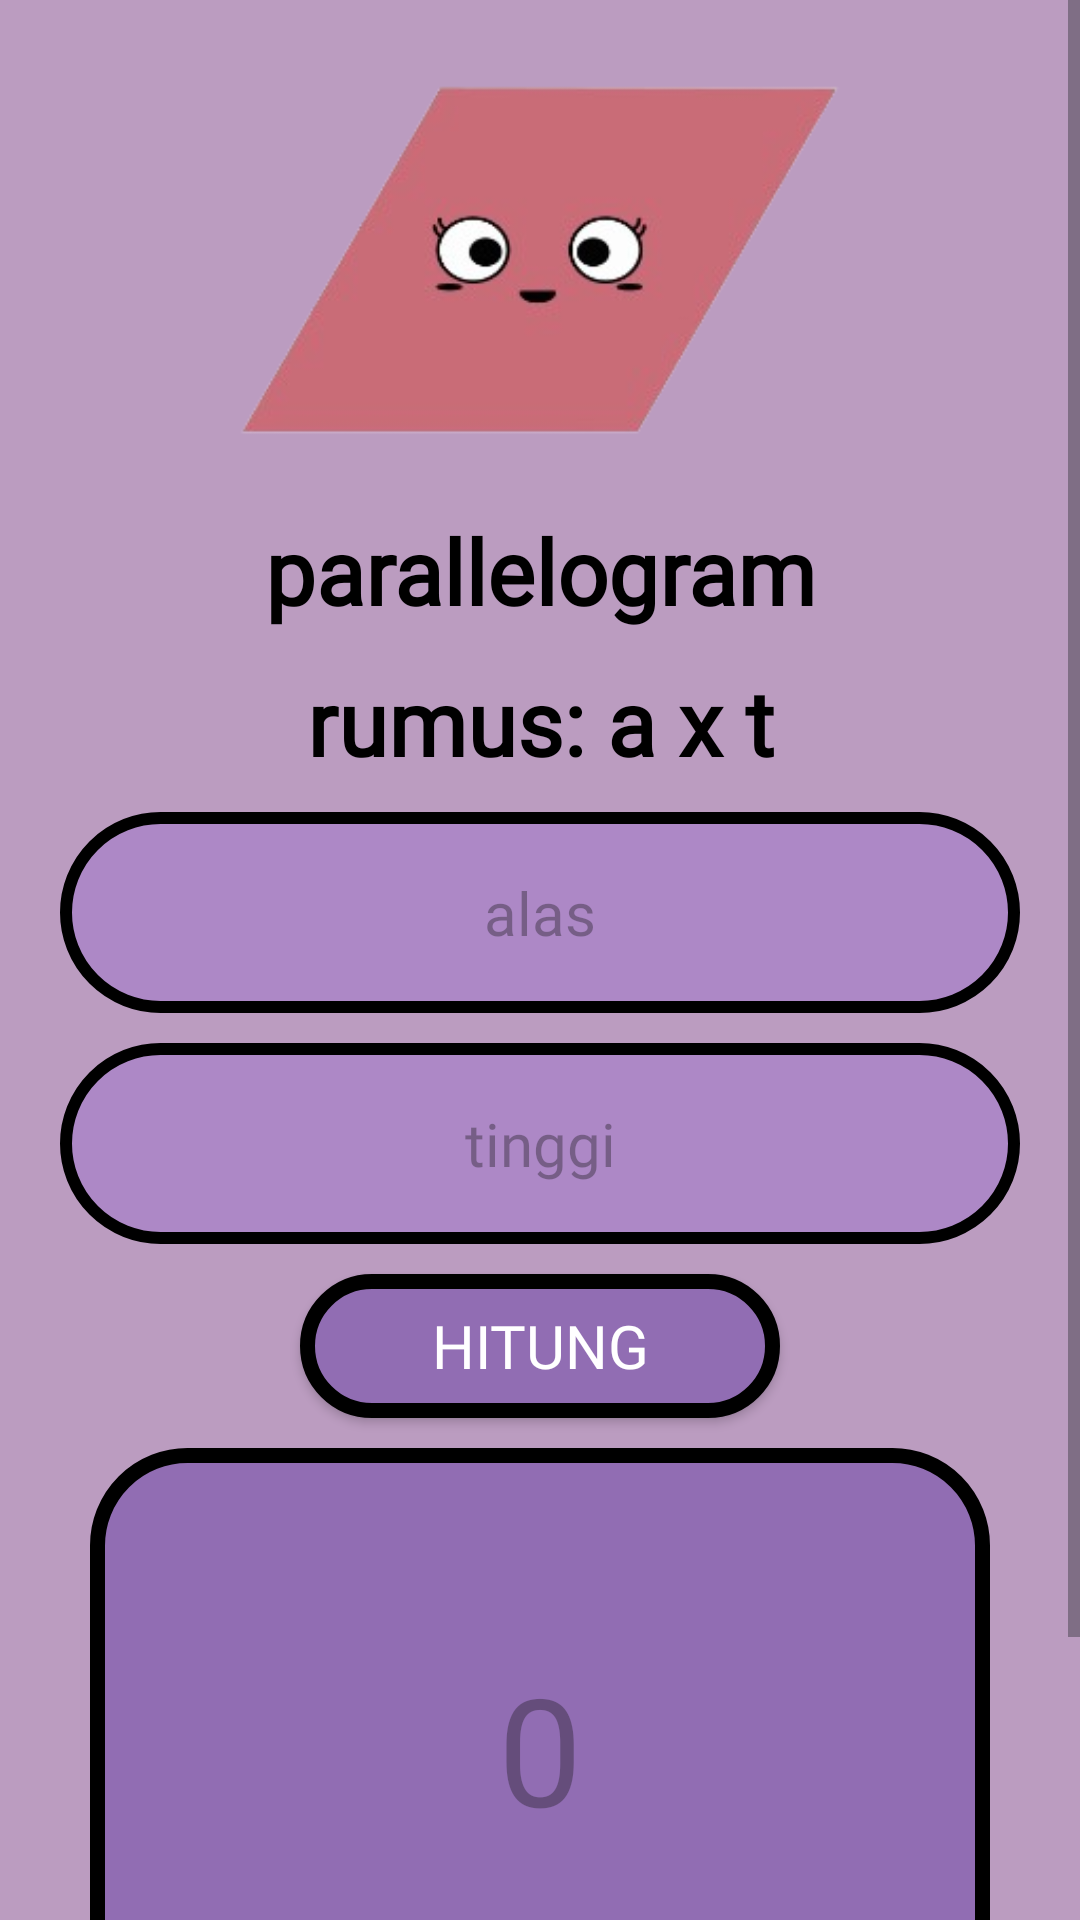

Here is an Android app screen rendered from its layout file. Give the layout XML and the strings, colors and styles it references.
<!-- AndroidManifest.xml: application theme Theme.BottonMenuKhalisha -->
<!-- res/layout/activity_parallelogram.xml -->
<?xml version="1.0" encoding="utf-8"?>
<ScrollView xmlns:android="http://schemas.android.com/apk/res/android"
    xmlns:app="http://schemas.android.com/apk/res-auto"
    xmlns:tools="http://schemas.android.com/tools"
    android:layout_width="match_parent"
    android:layout_height="match_parent"
    tools:context=".bangun_datar.parallelogram"
    android:background="@color/colorBack">

    <androidx.constraintlayout.widget.ConstraintLayout
        android:layout_width="match_parent"
        android:layout_height="wrap_content"
        android:layout_marginBottom="10dp"
        android:paddingBottom="10dp"
        android:layout_marginTop="10dp">

        <FrameLayout
            android:id="@+id/parallelogram"
            android:layout_width="match_parent"
            android:layout_height="match_parent"
            app:layout_constraintBottom_toBottomOf="parent"
            app:layout_constraintEnd_toEndOf="parent"
            app:layout_constraintTop_toTopOf="parent" />

        <ImageView
            android:id="@+id/parallelogramm"
            android:layout_width="250dp"
            android:layout_height="150dp"
            android:src="@drawable/parallelogram"
            app:layout_constraintTop_toTopOf="parent"
            app:layout_constraintStart_toStartOf="parent"
            app:layout_constraintEnd_toEndOf="parent" />

        <TextView
            android:id="@+id/jajar_genjang"
            android:layout_width="wrap_content"
            android:layout_height="wrap_content"
            android:gravity="center"
            android:fontFamily="@font/mungil"
            android:textColor="@color/colorPrimaryDark"
            android:text="@string/parallelogram"
            android:textSize="30sp"
            android:layout_marginTop="10dp"
            app:layout_constraintTop_toBottomOf="@id/parallelogramm"
            app:layout_constraintStart_toStartOf="parent"
            app:layout_constraintEnd_toEndOf="parent"
            android:textStyle="bold" />

        <TextView
            android:id="@+id/jajar_genjangg"
            android:layout_width="wrap_content"
            android:layout_height="wrap_content"
            android:gravity="center"
            android:fontFamily="@font/mungil"
            android:textColor="@color/colorPrimaryDark"
            android:text="@string/rumus_a_x_t"
            android:textSize="30sp"
            android:layout_marginTop="10dp"
            app:layout_constraintTop_toBottomOf="@id/jajar_genjang"
            app:layout_constraintStart_toStartOf="parent"
            app:layout_constraintEnd_toEndOf="parent"
            android:textStyle="bold" />


        <EditText
            android:id="@+id/alas"
            android:layout_width="match_parent"
            android:layout_height="wrap_content"
            android:layout_marginTop="10dp"
            android:hint="@string/alas"
            android:fontFamily="@font/mungil"
            android:textSize="20sp"
            android:inputType="number"
            android:gravity="center"
            android:layout_marginStart="20dp"
            android:layout_marginEnd="20dp"
            android:paddingTop="20dp"
            android:paddingBottom="20dp"
            android:background="@drawable/backgroundbtn"
            app:layout_constraintEnd_toEndOf="parent"
            app:layout_constraintStart_toStartOf="parent"
            app:layout_constraintTop_toBottomOf="@+id/jajar_genjangg"
            android:autofillHints="" />

        <EditText
            android:id="@+id/tinggi"
            android:layout_width="match_parent"
            android:layout_height="wrap_content"
            android:layout_marginTop="10dp"
            android:hint="@string/tinggi"
            android:fontFamily="@font/mungil"
            android:textSize="20sp"
            android:inputType="number"
            android:gravity="center"
            android:layout_marginStart="20dp"
            android:layout_marginEnd="20dp"
            android:paddingTop="20dp"
            android:background="@drawable/backgroundbtn"
            android:paddingBottom="20dp"
            app:layout_constraintEnd_toEndOf="parent"
            app:layout_constraintStart_toStartOf="parent"
            app:layout_constraintTop_toBottomOf="@+id/alas"
            android:autofillHints="" />

        <Button
            android:id="@+id/buttonHitung"
            android:layout_width="match_parent"
            android:layout_height="wrap_content"
            android:background="@drawable/backgroundhasil"
            android:text="@string/hitung"
            android:textColor="#ffff"
            android:fontFamily="@font/mungil"
            android:textSize="20sp"
            android:layout_marginStart="100dp"
            android:layout_marginEnd="100dp"
            android:layout_marginTop="10dp"
            app:layout_constraintEnd_toEndOf="parent"
            app:layout_constraintStart_toStartOf="parent"
            app:layout_constraintTop_toBottomOf="@+id/tinggi" />

        <TextView
            android:id="@+id/txtHasil"
            android:layout_width="300dp"
            android:layout_height="200dp"
            android:layout_marginTop="10dp"
            android:hint="@string/_0"
            android:textSize="50sp"
            android:gravity="center"
            android:layout_marginStart="100dp"
            android:layout_marginEnd="100dp"
            android:background="@drawable/backgroundhasil"
            app:layout_constraintEnd_toEndOf="parent"
            app:layout_constraintStart_toStartOf="parent"
            app:layout_constraintTop_toBottomOf="@+id/buttonHitung" />

        <Button
            android:id="@+id/buttonClear"
            android:layout_width="wrap_content"
            android:layout_height="wrap_content"
            android:background="@drawable/backgroundhasil"
            android:text="@string/clear"
            android:textColor="#ffff"
            android:fontFamily="@font/mungil"
            android:textSize="20sp"
            android:layout_marginTop="10dp"
            app:layout_constraintEnd_toEndOf="parent"
            app:layout_constraintStart_toEndOf="@+id/buttonBack"
            app:layout_constraintTop_toBottomOf="@+id/txtHasil" />

        <Button
            android:id="@+id/buttonBack"
            android:layout_width="wrap_content"
            android:layout_height="wrap_content"
            android:background="@drawable/backgroundhasil"
            android:text="@string/back"
            android:textColor="#ffff"
            android:fontFamily="@font/mungil"
            android:textSize="20sp"
            android:layout_marginTop="10dp"
            android:drawableStart="@drawable/baseline_arrow_back_24"
            app:layout_constraintEnd_toStartOf="@+id/buttonClear"
            app:layout_constraintStart_toStartOf="parent"
            app:layout_constraintTop_toBottomOf="@+id/txtHasil" />

    </androidx.constraintlayout.widget.ConstraintLayout>
</ScrollView>
<!-- resources referenced by this layout -->
<resources>
  <color name="colorBack">#BB9CC0</color>
  <color name="colorPrimaryDark">#000000</color>
  <!-- drawable backgroundbtn (drawable) -->
  <?xml version="1.0" encoding="utf-8"?>
  <shape xmlns:android="http://schemas.android.com/apk/res/android"
      android:shape="rectangle">
  
      <solid android:color="@color/colorBackground"/>
      <stroke
          android:width="4dp"
          android:color="#000000"/>
      <corners android:radius="50dp"/>
  
  </shape>
  <!-- drawable backgroundhasil (drawable) -->
  <?xml version="1.0" encoding="utf-8"?>
  <shape xmlns:android="http://schemas.android.com/apk/res/android"
      android:shape="rectangle">
  
      <solid android:color="@color/colorbuttonHasil"/>
      <stroke
          android:width="5dp"
          android:color="#000000"/> 
      <corners android:radius="30dp"/>
  
  </shape>
  <!-- drawable parallelogram: png bitmap (drawable, 26359 bytes) -->
  <string name="_0">0</string>
  <string name="alas">alas</string>
  <string name="back">back</string>
  <string name="clear">clear</string>
  <string name="hitung">hitung</string>
  <string name="parallelogram">parallelogram</string>
  <string name="rumus_a_x_t">rumus: a x t</string>
  <string name="tinggi">tinggi</string>
  <style name="Theme.BottonMenuKhalisha" parent="Base.Theme.BottonMenuKhalisha" />
  <color name="colorBackground">#AD88C6</color>
  <color name="colorbuttonHasil">#916DB3</color>
  <style name="Base.Theme.BottonMenuKhalisha" parent="Theme.Material3.DayNight.NoActionBar">
          
          
      </style>
</resources>
